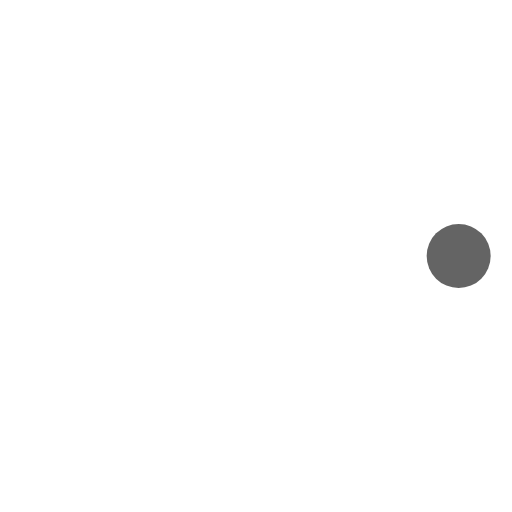
t = 0.00 s
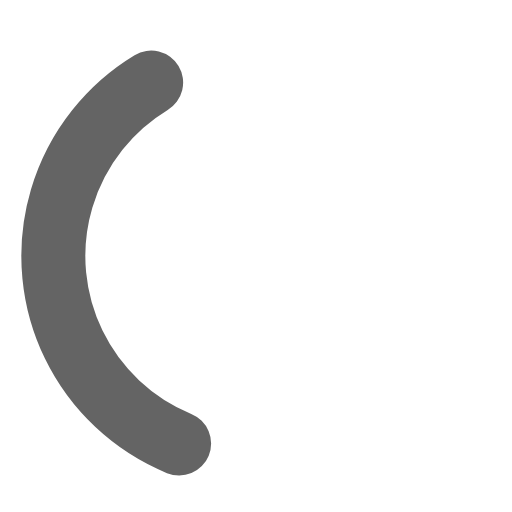
t = 0.36 s
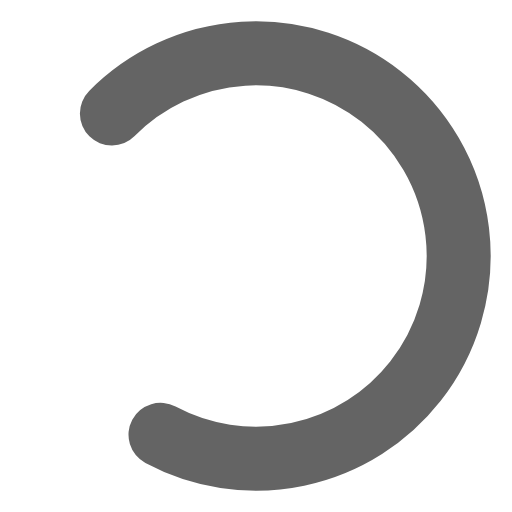
t = 0.71 s
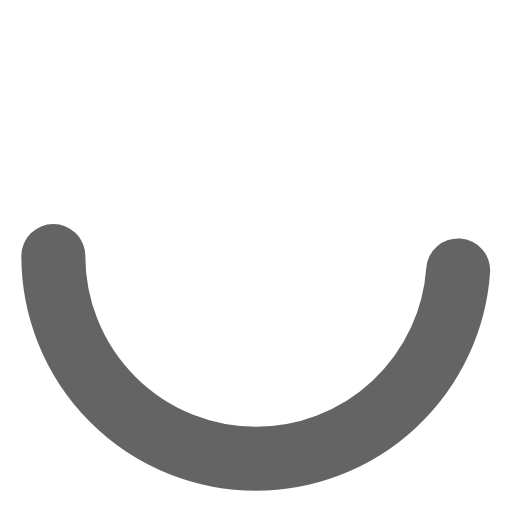
t = 1.00 s
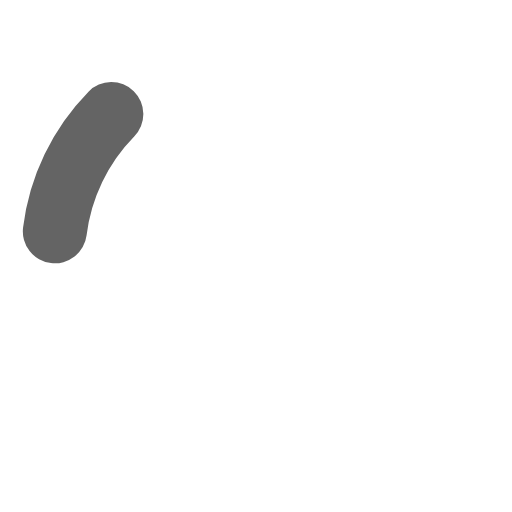
t = 1.25 s
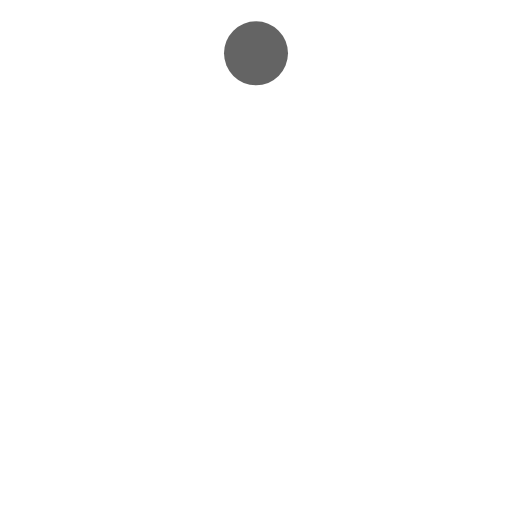
t = 1.50 s

The animated SVG that drew these frames (rendered in a browser with its animation timeline set to each time). Animation: 3 SMIL elements (animate=2,animateTransform=1); one cycle of 2.00 s, repeats indefinitely.

<svg xmlns="http://www.w3.org/2000/svg" width="32" height="32" viewBox="0 0 24 24" color="#646464"><g stroke="currentColor"><circle cx="12" cy="12" r="9.5" fill="none" stroke-linecap="round" stroke-width="3"><animate attributeName="stroke-dasharray" calcMode="spline" dur="1.5s" keySplines="0.42,0,0.58,1;0.42,0,0.58,1;0.42,0,0.58,1" keyTimes="0;0.475;0.95;1" repeatCount="indefinite" values="0 150;42 150;42 150;42 150"/><animate attributeName="stroke-dashoffset" calcMode="spline" dur="1.5s" keySplines="0.42,0,0.58,1;0.42,0,0.58,1;0.42,0,0.58,1" keyTimes="0;0.475;0.95;1" repeatCount="indefinite" values="0;-16;-59;-59"/></circle><animateTransform attributeName="transform" dur="2s" repeatCount="indefinite" type="rotate" values="0 12 12;360 12 12"/></g></svg>
